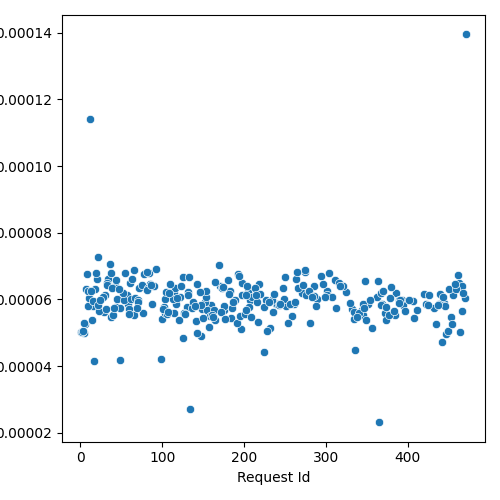

The data file committed next to this chart (first rows):
Request Id, prefill_time_execution_plus_preemption_n…
5, 5.0071243441069246e-05
6, 5.254551143084294e-05
11, 6.0464433065375094e-05
4, 5.306158742767243e-05
15, 5.796482671442492e-05
1, 5.0135331436980095e-05
2, 5.030163921711069e-05
7, 6.297895751108269e-05
9, 5.816179034573762e-05
16, 5.953768877863048e-05
8, 6.75001327995897e-05
29, 5.624692829662451e-05
34, 6.625600036166988e-05
14, 5.382225631796482e-05
12, 0.0001142
17, 4.145632402997966e-05
10, 6.256592312168719e-05
3, 5.0623582508369305e-05
37, 6.791166248995963e-05
20, 6.598162331418247e-05
18, 6.306696698094907e-05
13, 6.260623725653342e-05
21, 7.27670046512844e-05
58, 5.875292285065091e-05
38, 5.4680779927352795e-05
23, 5.652495792503249e-05
33, 6.501897257893474e-05
42, 6.395626048967917e-05
32, 6.42866633024605e-05
45, 6.0001926715096856e-05
22, 5.821800025531402e-05
57, 6.145007317146738e-05
43, 6.572334243833864e-05
53, 5.9954138482014696e-05
44, 5.786679743610412e-05
48, 4.185778704594267e-05
36, 7.058200780137075e-05
49, 5.735071091592044e-05
30, 6.126291306253573e-05
65, 6.882599831736541e-05
31, 5.701362812948986e-05
40, 5.538171389841073e-05
66, 5.5236201385207803e-05
52, 6.18396063406121e-05
39, 6.330436886340658e-05
59, 5.7240846503259545e-05
47, 6.323730598306825e-05
85, 6.466406305417987e-05
55, 6.786607474978642e-05
41, 5.731249426716821e-05
28, 6.068499805401263e-05
62, 6.006671195946695e-05
60, 5.5583588925427535e-05
19, 6.788563991607558e-05
72, 6.348460060611763e-05
24, 5.992175874032289e-05
67, 6.032818540364529e-05
77, 5.593622392436092e-05
75, 6.441972774152837e-05
61, 6.47810782740836e-05
... 223 more rows
